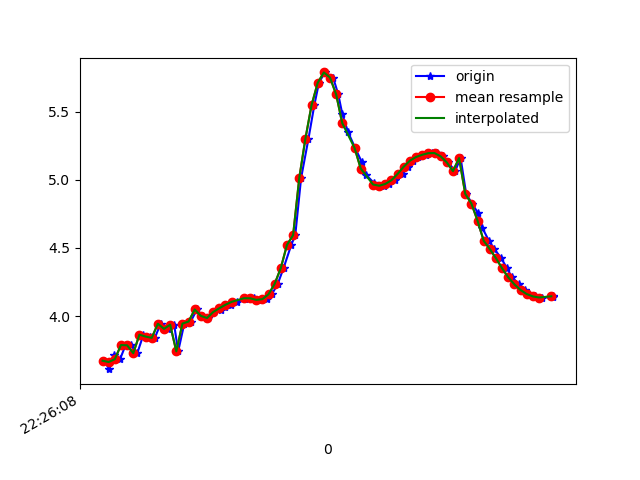

Data behind this chart, as committed beside it:
1617747968265, 443604903359941, 3.6718414, -3.7636902, 8.2699585
1617747968282, 443604922590711, 3.61, -3.758, 8.3
1617747968298, 443604941821481, 3.715, -3.703, 8.278
1617747968317, 443604961052251, 3.683, -3.62, 8.329
1617747968335, 443604980283021, 3.787, -3.683, 8.254
1617747968354, 443604999513791, 3.785, -3.618, 8.284
1617747968373, 443605018744561, 3.727, -3.635, 8.303
1617747968393, 443605037975331, 3.863, -3.633, 8.241
1617747968415, 443605057206101, 3.849, -3.579, 8.271
1617747968430, 443605076436871, 3.84, -3.644, 8.247
1617747968449, 443605095667641, 3.943, -3.601, 8.217
1617747968474, 443605114898411, 3.906, -3.549, 8.257
1617747968493, 443605134129181, 3.936, -3.659, 8.195
1617747968506, 443605153359951, 3.74, -3.68, 8.277
1617747968526, 443605172590721, 3.945, -3.554, 8.237
1617747968547, 443605191821491, 3.96, -3.646, 8.189
1617747968567, 443605211052261, 4.048, -3.583, 8.174
1617747968583, 443605230283031, 4.001, -3.528, 8.221
1617747968602, 443605249513801, 3.986, -3.614, 8.191
1617747968621, 443605268744571, 4.029, -3.598, 8.177
1617747968646, 443605287975341, 4.048, -3.567, 8.181
1617747968659, 443605307206111, 4.067, -3.525, 8.19
1617747968678, 443605326436881, 4.083, -3.486, 8.198
1617747968696, 443605345667651, 4.104, -3.443, 8.206
1617747968722, 443605364898421, 4.127, -3.344, 8.235
1617747968735, 443605384129191, 4.134, -3.13, 8.316
1617747968753, 443605403359961, 4.13, -2.849, 8.418
1617747968776, 443605422590731, 4.119, -2.625, 8.496
1617747968796, 443605441821501, 4.124, -2.559, 8.514
1617747968811, 443605461052271, 4.16, -2.671, 8.462
1617747968830, 443605480283041, 4.236, -2.879, 8.355
1617747968849, 443605499513811, 4.353, -3.125, 8.205
1617747968874, 443605518744581, 4.522, -3.432, 7.988
1617747968887, 443605537975351, 4.594, -4.43, 7.437
1617747968906, 443605557206121, 5.014, -4.603, 7.051
1617747968930, 443605576436891, 5.303, -5.453, 6.179
1617747968949, 443605595667661, 5.549, -6.317, 5.034
1617747968964, 443605614898431, 5.713, -7.079, 3.645
1617747968983, 443605634129201, 5.789, -7.614, 2.132
1617747969010, 443605653359971, 5.752, -7.895, 0.7923
1617747969027, 443605672590741, 5.628, -8.021, -0.171
1617747969040, 443605691821511, 5.484, -8.085, -0.7724
1617747969059, 443605711052281, 5.349, -8.126, -1.178
1617747969082, 443605730283051, 5.234, -8.157, -1.454
1617747969104, 443605749513821, 5.128, -8.186, -1.65
1617747969117, 443605768744591, 5.038, -8.211, -1.8
1617747969143, 443605787975361, 4.977, -8.222, -1.916
1617747969157, 443605807206131, 4.955, -8.223, -1.967
1617747969176, 443605826436901, 4.957, -8.238, -1.896
1617747969192, 443605845667671, 4.97, -8.271, -1.712
1617747969211, 443605864898441, 4.998, -8.303, -1.456
1617747969236, 443605884129211, 5.044, -8.323, -1.149
1617747969255, 443605903359981, 5.097, -8.333, -0.7849
1617747969271, 443605922590751, 5.141, -8.336, -0.3426
1617747969287, 443605941821521, 5.168, -8.324, 0.2044
1617747969311, 443605961052291, 5.185, -8.274, 0.8377
1617747969333, 443605980283061, 5.196, -8.165, 1.538
1617747969347, 443605999513831, 5.197, -7.979, 2.316
1617747969367, 443606018744601, 5.173, -7.714, 3.127
1617747969385, 443606037975371, 5.129, -7.368, 3.931
1617747969407, 443606057206141, 5.064, -6.947, 4.704
... 17 more rows
